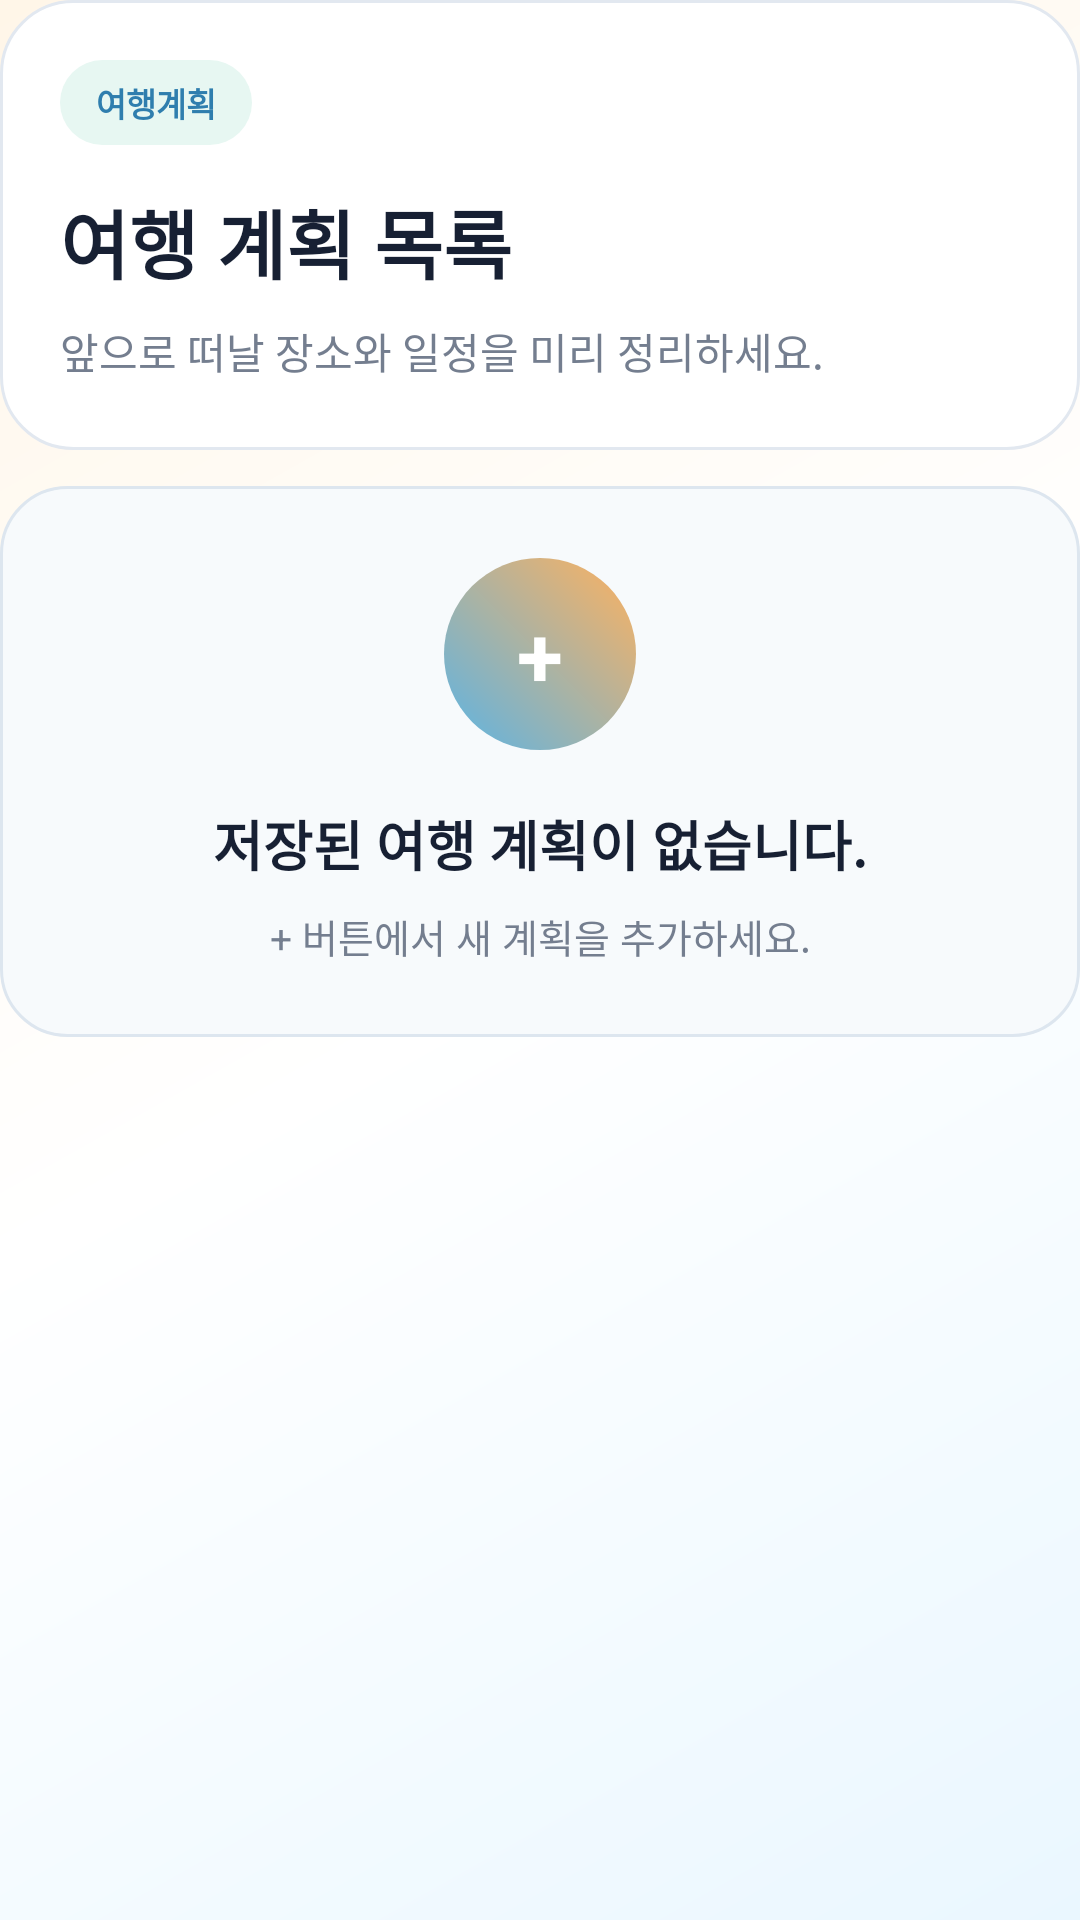

Reconstruct the res/layout file that produces this screen, plus the resources it refers to.
<!-- AndroidManifest.xml: application theme Theme.Momentrip -->
<!-- res/layout/fragment_travel_plan.xml -->
<?xml version="1.0" encoding="utf-8"?>
<androidx.core.widget.NestedScrollView xmlns:android="http://schemas.android.com/apk/res/android"
    android:layout_width="match_parent"
    android:layout_height="match_parent"
    android:background="@drawable/bg_momentrip_main"
    android:clipToPadding="false"
    android:fillViewport="true"
    android:paddingTop="0dp"
    android:paddingBottom="22dp">

    <LinearLayout
        android:layout_width="match_parent"
        android:layout_height="wrap_content"
        android:orientation="vertical">

        <LinearLayout
            android:id="@+id/planTopCard"
            android:layout_width="match_parent"
            android:layout_height="@dimen/section_card_height"
            android:background="@drawable/bg_fragment_card"
            android:elevation="0dp"
            android:orientation="vertical"
            android:padding="@dimen/section_card_padding">

            <TextView
                android:layout_width="wrap_content"
                android:layout_height="wrap_content"
                android:background="@drawable/bg_list_badge"
                android:paddingStart="12dp"
                android:paddingTop="6dp"
                android:paddingEnd="12dp"
                android:paddingBottom="6dp"
                android:text="@string/nav_plans"
                android:textColor="@color/momentrip_teal_dark"
                android:textSize="11sp"
                android:textStyle="bold" />

            <TextView
                android:layout_width="match_parent"
                android:layout_height="wrap_content"
                android:layout_marginTop="14dp"
                android:text="@string/plan_title"
                android:textColor="@color/momentrip_ink"
                android:textSize="25sp"
                android:textStyle="bold" />

            <TextView
                android:layout_width="match_parent"
                android:layout_height="wrap_content"
                android:layout_marginTop="8dp"
                android:lineSpacingExtra="3dp"
                android:text="@string/plan_description"
                android:textColor="@color/momentrip_muted"
                android:textSize="14sp" />

        </LinearLayout>

        <ProgressBar
            android:id="@+id/progressTravelPlan"
            android:layout_width="48dp"
            android:layout_height="48dp"
            android:layout_gravity="center_horizontal"
            android:layout_marginTop="22dp"
            android:indeterminate="true"
            android:visibility="gone" />

        <LinearLayout
            android:id="@+id/planEmptyBox"
            android:layout_width="match_parent"
            android:layout_height="wrap_content"
            android:layout_marginTop="12dp"
            android:background="@drawable/bg_empty_box"
            android:elevation="0dp"
            android:gravity="center"
            android:orientation="vertical"
            android:paddingStart="@dimen/empty_box_padding_horizontal"
            android:paddingTop="@dimen/empty_box_padding_vertical"
            android:paddingEnd="@dimen/empty_box_padding_horizontal"
            android:paddingBottom="@dimen/empty_box_padding_vertical">

            <TextView
                android:id="@+id/buttonAddPlanIcon"
                android:layout_width="@dimen/action_plus_size"
                android:layout_height="@dimen/action_plus_size"
                android:background="@drawable/bg_home_button"
                android:clickable="true"
                android:focusable="true"
                android:gravity="center"
                android:stateListAnimator="@animator/button_press"
                android:text="@string/action_plus"
                android:textColor="@color/white"
                android:textSize="28sp"
                android:textStyle="bold" />

            <TextView
                android:layout_width="match_parent"
                android:layout_height="wrap_content"
                android:layout_marginTop="18dp"
                android:gravity="center"
                android:text="@string/plan_empty_title"
                android:textColor="@color/momentrip_ink"
                android:textSize="18sp"
                android:textStyle="bold" />

            <TextView
                android:layout_width="match_parent"
                android:layout_height="wrap_content"
                android:layout_marginTop="8dp"
                android:gravity="center"
                android:lineSpacingExtra="3dp"
                android:text="@string/plan_empty_message"
                android:textColor="@color/momentrip_muted"
                android:textSize="13sp" />

        </LinearLayout>

        <androidx.recyclerview.widget.RecyclerView
            android:id="@+id/recyclerTravelPlans"
            android:layout_width="match_parent"
            android:layout_height="wrap_content"
            android:layout_marginTop="16dp"
            android:clipToPadding="false"
            android:nestedScrollingEnabled="false"
            android:overScrollMode="never"
            android:visibility="gone" />

        <TextView
            android:id="@+id/buttonAddPlanBottom"
            android:layout_width="@dimen/action_plus_size"
            android:layout_height="@dimen/action_plus_size"
            android:layout_gravity="center_horizontal"
            android:layout_marginTop="18dp"
            android:layout_marginBottom="16dp"
            android:background="@drawable/bg_home_button"
            android:clickable="true"
            android:elevation="6dp"
            android:focusable="true"
            android:gravity="center"
            android:stateListAnimator="@animator/button_press"
            android:text="@string/action_plus"
            android:textColor="@color/white"
            android:textSize="28sp"
            android:textStyle="bold"
            android:visibility="gone" />

    </LinearLayout>

</androidx.core.widget.NestedScrollView>
<!-- resources referenced by this layout -->
<resources>
  <color name="momentrip_ink">#172033</color>
  <color name="momentrip_muted">#747E8F</color>
  <color name="momentrip_teal_dark">#2F7EAE</color>
  <color name="white">#FFFFFFFF</color>
  <dimen name="action_plus_size">64dp</dimen>
  <dimen name="empty_box_padding_horizontal">24dp</dimen>
  <dimen name="empty_box_padding_vertical">24dp</dimen>
  <dimen name="section_card_height">150dp</dimen>
  <dimen name="section_card_padding">20dp</dimen>
  <!-- drawable bg_empty_box (drawable) -->
  <?xml version="1.0" encoding="utf-8"?>
  <shape xmlns:android="http://schemas.android.com/apk/res/android">
      <solid android:color="#F7FAFC" />
      <corners android:radius="22dp" />
      <stroke
          android:width="1dp"
          android:color="#DDE6EF" />
  </shape>
  <!-- drawable bg_fragment_card (drawable) -->
  <?xml version="1.0" encoding="utf-8"?>
  <shape xmlns:android="http://schemas.android.com/apk/res/android">
      <solid android:color="@color/white" />
      <corners android:radius="24dp" />
      <stroke
          android:width="1dp"
          android:color="@color/momentrip_line" />
  </shape>
  <!-- drawable bg_home_button (drawable) -->
  <?xml version="1.0" encoding="utf-8"?>
  <shape xmlns:android="http://schemas.android.com/apk/res/android"
      android:shape="oval">
      <gradient
          android:angle="45"
          android:endColor="@color/momentrip_orange"
          android:startColor="@color/momentrip_teal" />
  </shape>
  <!-- drawable bg_list_badge (drawable) -->
  <?xml version="1.0" encoding="utf-8"?>
  <shape xmlns:android="http://schemas.android.com/apk/res/android">
      <solid android:color="#E7F7F2" />
      <corners android:radius="16dp" />
  </shape>
  <!-- drawable bg_momentrip_main (drawable) -->
  <?xml version="1.0" encoding="utf-8"?>
  <shape xmlns:android="http://schemas.android.com/apk/res/android">
      <gradient
          android:angle="135"
          android:centerColor="#FFFFFF"
          android:endColor="#FFF6E8"
          android:startColor="#EAF7FF"
          android:type="linear" />
  </shape>
  <string name="action_plus">+</string>
  <string name="nav_plans">여행계획</string>
  <string name="plan_description">앞으로 떠날 장소와 일정을 미리 정리하세요.</string>
  <string name="plan_empty_message">+ 버튼에서 새 계획을 추가하세요.</string>
  <string name="plan_empty_title">저장된 여행 계획이 없습니다.</string>
  <string name="plan_title">여행 계획 목록</string>
  <style name="Theme.Momentrip" parent="Base.Theme.Momentrip" />
  <color name="momentrip_line">#E2E8F0</color>
  <color name="momentrip_orange">#FFB15E</color>
  <color name="momentrip_teal">#5BB4E5</color>
  <style name="Base.Theme.Momentrip" parent="Theme.AppCompat.Light.DarkActionBar">
          <item name="android:fontFamily">sans-serif</item>
          <item name="android:windowLightStatusBar">true</item>
          <item name="android:navigationBarColor">@color/momentrip_cloud</item>
          <item name="colorPrimary">@color/momentrip_teal</item>
          <item name="colorPrimaryDark">@color/momentrip_navy</item>
          <item name="colorAccent">@color/momentrip_orange</item>
          <item name="windowActionModeOverlay">true</item>
      </style>
  <color name="momentrip_cloud">#F7FBFF</color>
  <color name="momentrip_navy">#19344F</color>
</resources>
